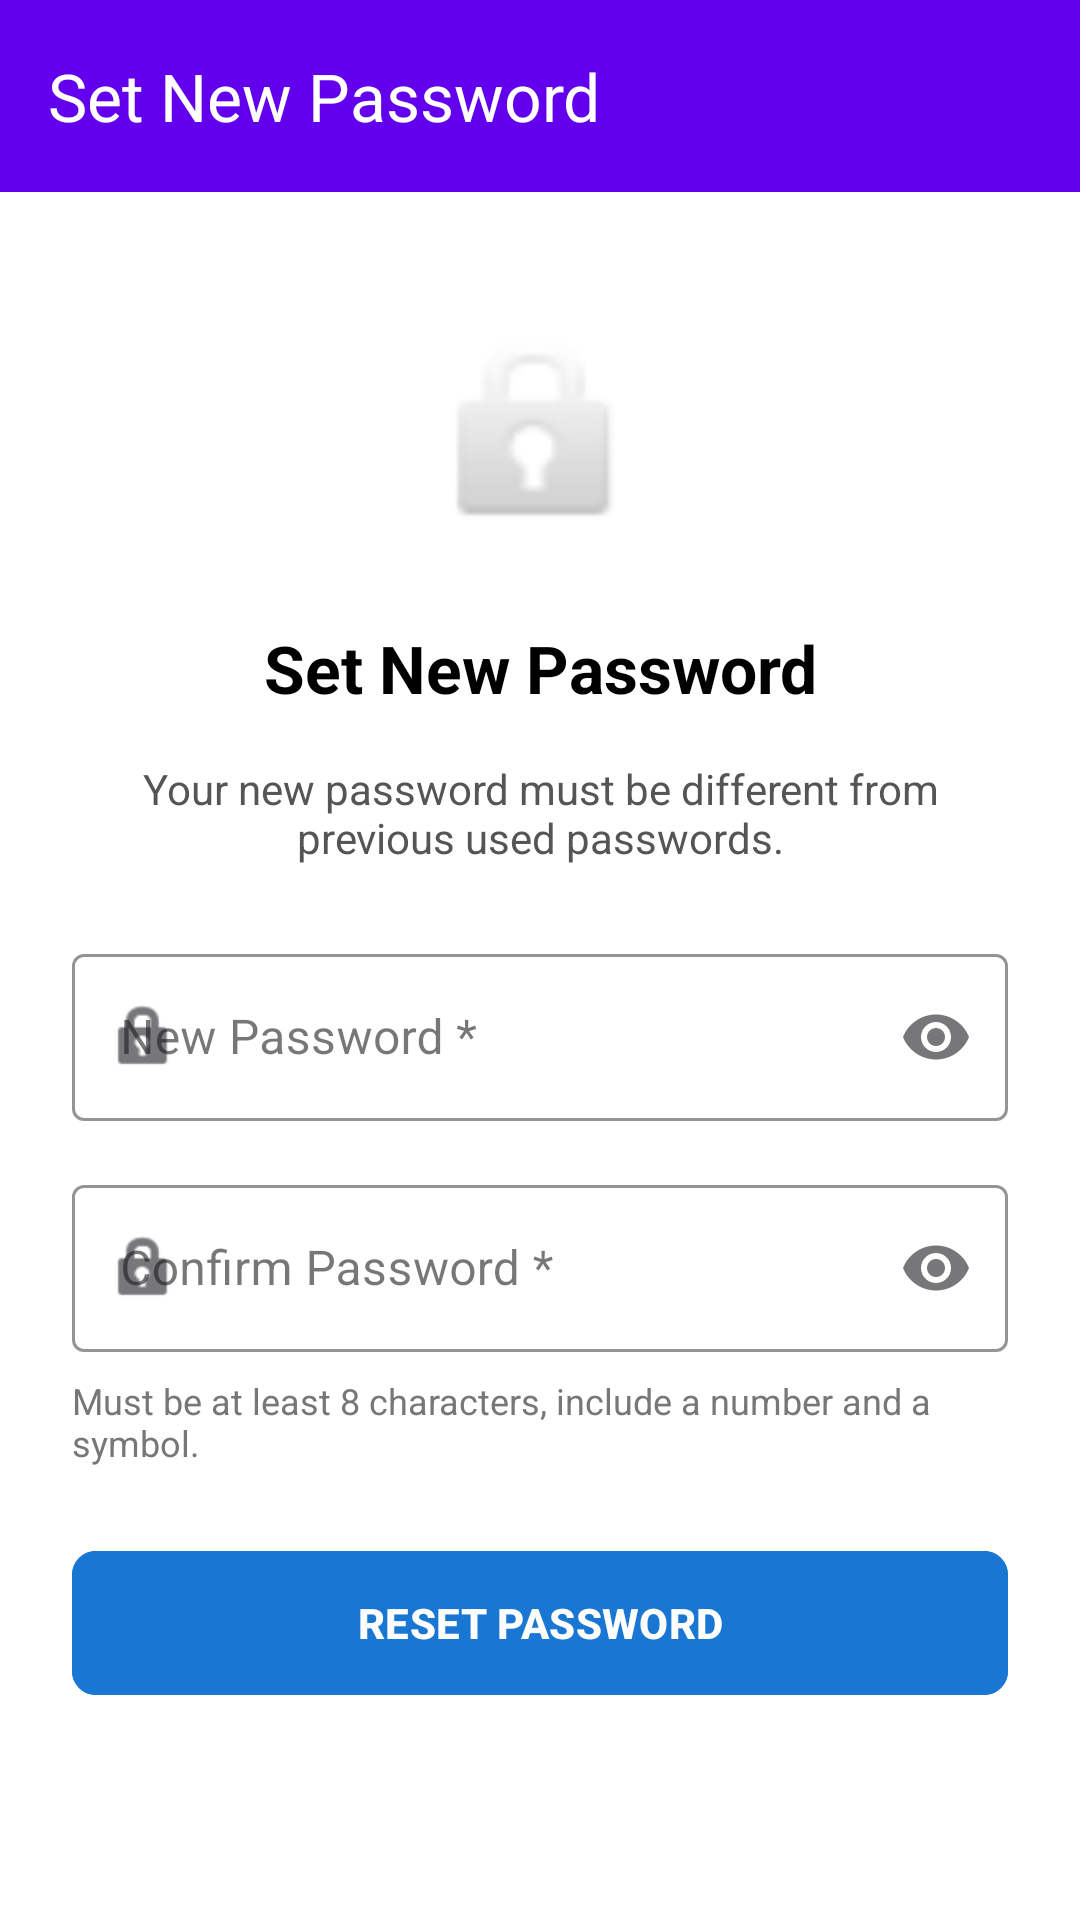

Write the Android layout XML for this screen, with the resource values it uses.
<!-- AndroidManifest.xml: application theme Theme.STUDENTREGISTRATIONSYSTEM -->
<!-- res/layout/activity_set_new_password.xml -->
<?xml version="1.0" encoding="utf-8"?>
<LinearLayout xmlns:android="http://schemas.android.com/apk/res/android"
    xmlns:app="http://schemas.android.com/apk/res-auto"
    android:layout_width="match_parent"
    android:layout_height="match_parent"
    android:orientation="vertical"
    android:background="#FFFFFF">

    <com.google.android.material.appbar.MaterialToolbar
        android:id="@+id/toolbar"
        android:layout_width="match_parent"
        android:layout_height="?attr/actionBarSize"
        android:background="#6200EE"
        app:navigationIcon="@drawable/ic_arrow_back"
        app:navigationIconTint="#FFFFFF"
        app:title="Set New Password"
        app:titleTextColor="#FFFFFF" />

    <ScrollView
        android:layout_width="match_parent"
        android:layout_height="0dp"
        android:layout_weight="1"
        android:fillViewport="true">

        <LinearLayout
            android:layout_width="match_parent"
            android:layout_height="wrap_content"
            android:orientation="vertical"
            android:padding="24dp">

            <ImageView
                android:layout_width="80dp"
                android:layout_height="80dp"
                android:layout_gravity="center_horizontal"
                android:src="@android:drawable/ic_lock_idle_lock"
                android:layout_marginTop="16dp"
                android:layout_marginBottom="24dp" />

            <TextView
                android:layout_width="match_parent"
                android:layout_height="wrap_content"
                android:text="Set New Password"
                android:textSize="22sp"
                android:textStyle="bold"
                android:textColor="#000000"
                android:gravity="center"
                android:layout_marginBottom="16dp" />

            <TextView
                android:layout_width="match_parent"
                android:layout_height="wrap_content"
                android:text="Your new password must be different from previous used passwords."
                android:textSize="14sp"
                android:textColor="#555555"
                android:gravity="center"
                android:layout_marginBottom="24dp" />

            
            <com.google.android.material.textfield.TextInputLayout
                android:id="@+id/newPasswordLayout"
                android:layout_width="match_parent"
                android:layout_height="wrap_content"
                android:hint="New Password *"
                app:startIconDrawable="@android:drawable/ic_lock_idle_lock"
                app:endIconMode="password_toggle"
                style="@style/Widget.MaterialComponents.TextInputLayout.OutlinedBox"
                app:boxStrokeColor="#1976D2"
                android:layout_marginBottom="16dp"
                android:importantForAutofill="no">

                <com.google.android.material.textfield.TextInputEditText
                    android:id="@+id/newPasswordInput"
                    android:layout_width="match_parent"
                    android:layout_height="wrap_content"
                    android:inputType="textPassword"
                    android:textColor="#000000"
                    android:textSize="16sp"
                    android:importantForAutofill="no" />
            </com.google.android.material.textfield.TextInputLayout>

            
            <com.google.android.material.textfield.TextInputLayout
                android:id="@+id/confirmPasswordLayout"
                android:layout_width="match_parent"
                android:layout_height="wrap_content"
                android:hint="Confirm Password *"
                app:startIconDrawable="@android:drawable/ic_lock_idle_lock"
                app:endIconMode="password_toggle"
                style="@style/Widget.MaterialComponents.TextInputLayout.OutlinedBox"
                app:boxStrokeColor="#1976D2"
                android:layout_marginBottom="8dp"
                android:importantForAutofill="no">

                <com.google.android.material.textfield.TextInputEditText
                    android:id="@+id/confirmPasswordInput"
                    android:layout_width="match_parent"
                    android:layout_height="wrap_content"
                    android:inputType="textPassword"
                    android:textColor="#000000"
                    android:textSize="16sp"
                    android:importantForAutofill="no" />
            </com.google.android.material.textfield.TextInputLayout>

            
            <TextView
                android:layout_width="match_parent"
                android:layout_height="wrap_content"
                android:text="Must be at least 8 characters, include a number and a symbol."
                android:textSize="12sp"
                android:textColor="#777777"
                android:layout_marginBottom="24dp" />

            <com.google.android.material.button.MaterialButton
                android:id="@+id/resetPasswordButton"
                android:layout_width="match_parent"
                android:layout_height="56dp"
                android:text="RESET PASSWORD"
                android:textSize="14sp"
                android:textStyle="bold"
                app:cornerRadius="8dp"
                android:backgroundTint="#1976D2" />

        </LinearLayout>
    </ScrollView>
</LinearLayout>
<!-- resources referenced by this layout -->
<resources>
  <style name="Theme.STUDENTREGISTRATIONSYSTEM" parent="Base.Theme.STUDENTREGISTRATIONSYSTEM" />
  <style name="Base.Theme.STUDENTREGISTRATIONSYSTEM" parent="Theme.Material3.DayNight.NoActionBar">
          
          
      </style>
</resources>
